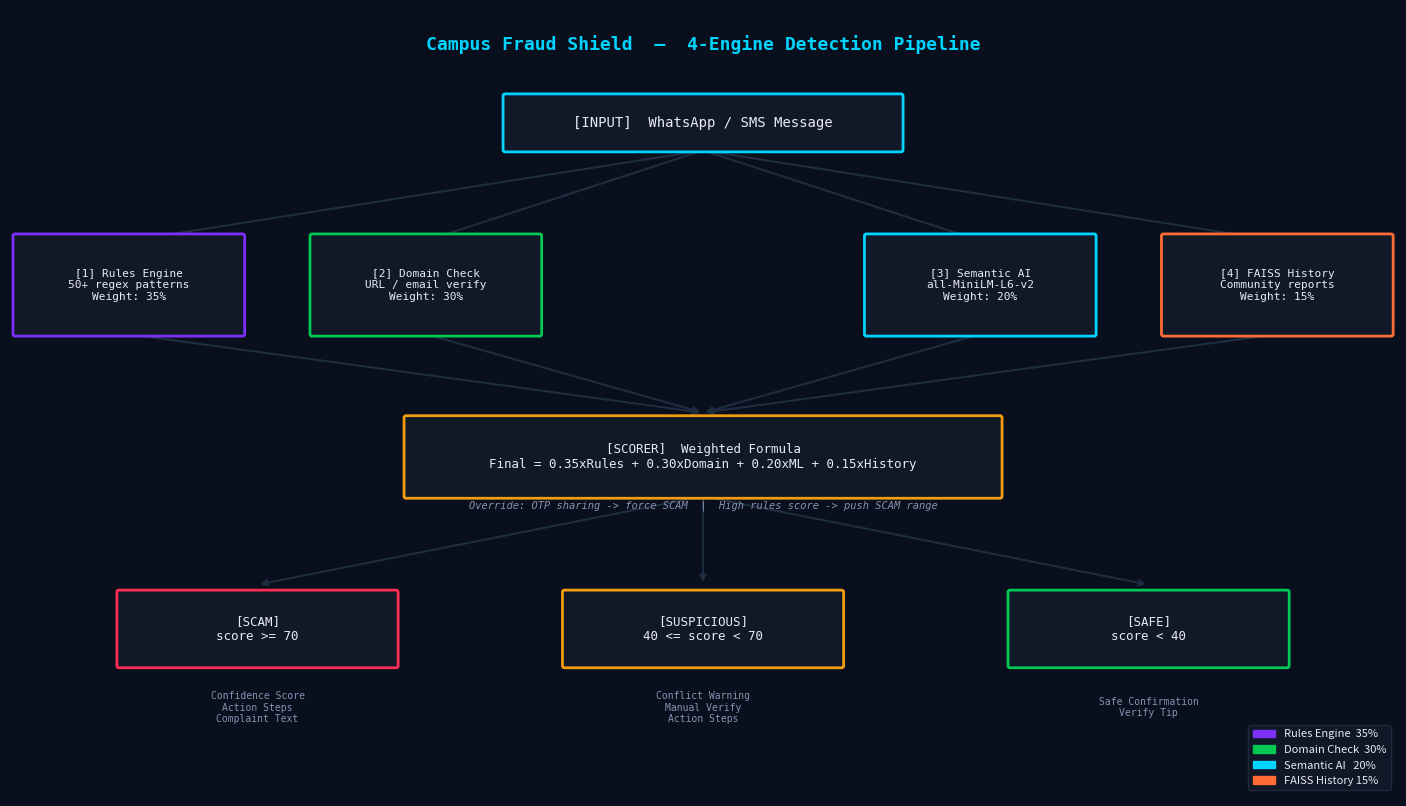

Write the Python code that produced this figure.
# docs/architecture.py — emoji-free version for Windows matplotlib
import os
import matplotlib
matplotlib.use("Agg")
import matplotlib.pyplot as plt
import matplotlib.patches as mpatches
from matplotlib.patches import FancyBboxPatch

BG_DARK    = "#0a0f1e"
BG_CARD    = "#111827"
ACCENT     = "#00d4ff"
PURPLE     = "#7b2ff7"
GREEN      = "#00c853"
ORANGE     = "#ff6b35"
YELLOW     = "#f39c12"
RED        = "#ff2d55"
TEXT_LIGHT = "#e8eaf6"
TEXT_DIM   = "#8892b0"
BORDER     = "#1e2d40"


def draw_box(ax, x, y, w, h, border_color, text, fontsize=9):
    box = FancyBboxPatch(
        (x - w/2, y - h/2), w, h,
        boxstyle  = "round,pad=0.02",
        facecolor = BG_CARD,
        edgecolor = border_color,
        linewidth = 2,
        zorder    = 3,
    )
    ax.add_patch(box)
    ax.text(
        x, y, text,
        ha             = "center",
        va             = "center",
        fontsize       = fontsize,
        color          = TEXT_LIGHT,
        fontfamily     = "monospace",
        zorder         = 4,
        multialignment = "center",
    )


def draw_arrow(ax, x0, y0, x1, y1):
    ax.annotate(
        "",
        xy       = (x1, y1),
        xytext   = (x0, y0),
        arrowprops = dict(
            arrowstyle = "->",
            color      = BORDER,
            lw         = 1.5,
        ),
        zorder = 2,
    )


def generate_architecture_png(
    output_path: str = "docs/architecture.png"
) -> str:
    fig, ax = plt.subplots(figsize=(14, 8))
    fig.patch.set_facecolor(BG_DARK)
    ax.set_facecolor(BG_DARK)
    ax.set_xlim(0, 14)
    ax.set_ylim(0, 8)
    ax.axis("off")

    # Title
    ax.text(
        7, 7.65,
        "Campus Fraud Shield  —  4-Engine Detection Pipeline",
        ha="center", va="center",
        fontsize=13, fontweight="bold",
        color=ACCENT, fontfamily="monospace",
    )

    # Input box
    draw_box(ax, 7, 6.85, 4.0, 0.55, ACCENT,
             "[INPUT]  WhatsApp / SMS Message", fontsize=10)

    # Arrows: input → engines
    for ex in [1.2, 4.2, 9.8, 12.8]:
        draw_arrow(ax, 7, 6.57, ex, 5.65)

    # Engine boxes
    engines = [
        (1.2,  5.2, PURPLE, "[1] Rules Engine\n50+ regex patterns\nWeight: 35%"),
        (4.2,  5.2, GREEN,  "[2] Domain Check\nURL / email verify\nWeight: 30%"),
        (9.8,  5.2, ACCENT, "[3] Semantic AI\nall-MiniLM-L6-v2\nWeight: 20%"),
        (12.8, 5.2, ORANGE, "[4] FAISS History\nCommunity reports\nWeight: 15%"),
    ]
    for ex, ey, color, label in engines:
        draw_box(ax, ex, ey, 2.3, 1.0, color, label, fontsize=8)

    # Arrows: engines → scorer
    for ex in [1.2, 4.2, 9.8, 12.8]:
        draw_arrow(ax, ex, 4.70, 7, 3.90)

    # Scorer box
    draw_box(
        ax, 7, 3.45, 6.0, 0.80, YELLOW,
        "[SCORER]  Weighted Formula\n"
        "Final = 0.35xRules + 0.30xDomain + 0.20xML + 0.15xHistory",
        fontsize=9,
    )

    # Override note
    ax.text(
        7, 2.95,
        "Override: OTP sharing -> force SCAM  |  High rules score -> push SCAM range",
        ha="center", va="center",
        fontsize=7.5, color=TEXT_DIM,
        fontfamily="monospace", style="italic",
    )

    # Arrows: scorer → verdicts
    for vx in [2.5, 7.0, 11.5]:
        draw_arrow(ax, 7, 3.05, vx, 2.15)

    # Verdict boxes
    verdicts = [
        (2.5,  1.7, RED,    "[SCAM]\nscore >= 70"),
        (7.0,  1.7, YELLOW, "[SUSPICIOUS]\n40 <= score < 70"),
        (11.5, 1.7, GREEN,  "[SAFE]\nscore < 40"),
    ]
    for vx, vy, color, label in verdicts:
        draw_box(ax, vx, vy, 2.8, 0.75, color, label, fontsize=9)

    # Output features
    features = [
        (2.5,  0.90, "Confidence Score\nAction Steps\nComplaint Text"),
        (7.0,  0.90, "Conflict Warning\nManual Verify\nAction Steps"),
        (11.5, 0.90, "Safe Confirmation\nVerify Tip"),
    ]
    for fx, fy, label in features:
        ax.text(
            fx, fy, label,
            ha="center", va="center",
            fontsize=7, color=TEXT_DIM,
            fontfamily="monospace",
            multialignment="center",
        )

    # Legend
    legend_items = [
        mpatches.Patch(color=PURPLE, label="Rules Engine  35%"),
        mpatches.Patch(color=GREEN,  label="Domain Check  30%"),
        mpatches.Patch(color=ACCENT, label="Semantic AI   20%"),
        mpatches.Patch(color=ORANGE, label="FAISS History 15%"),
    ]
    ax.legend(
        handles    = legend_items,
        loc        = "lower right",
        fontsize   = 8,
        facecolor  = BG_CARD,
        edgecolor  = BORDER,
        labelcolor = TEXT_LIGHT,
        framealpha = 0.9,
    )

    os.makedirs(os.path.dirname(output_path), exist_ok=True)
    plt.tight_layout(pad=0.5)
    plt.savefig(
        output_path,
        dpi         = 150,
        bbox_inches = "tight",
        facecolor   = BG_DARK,
    )
    plt.close()
    print(f"Architecture saved: {os.path.abspath(output_path)}")
    return os.path.abspath(output_path)


if __name__ == "__main__":
    generate_architecture_png()
